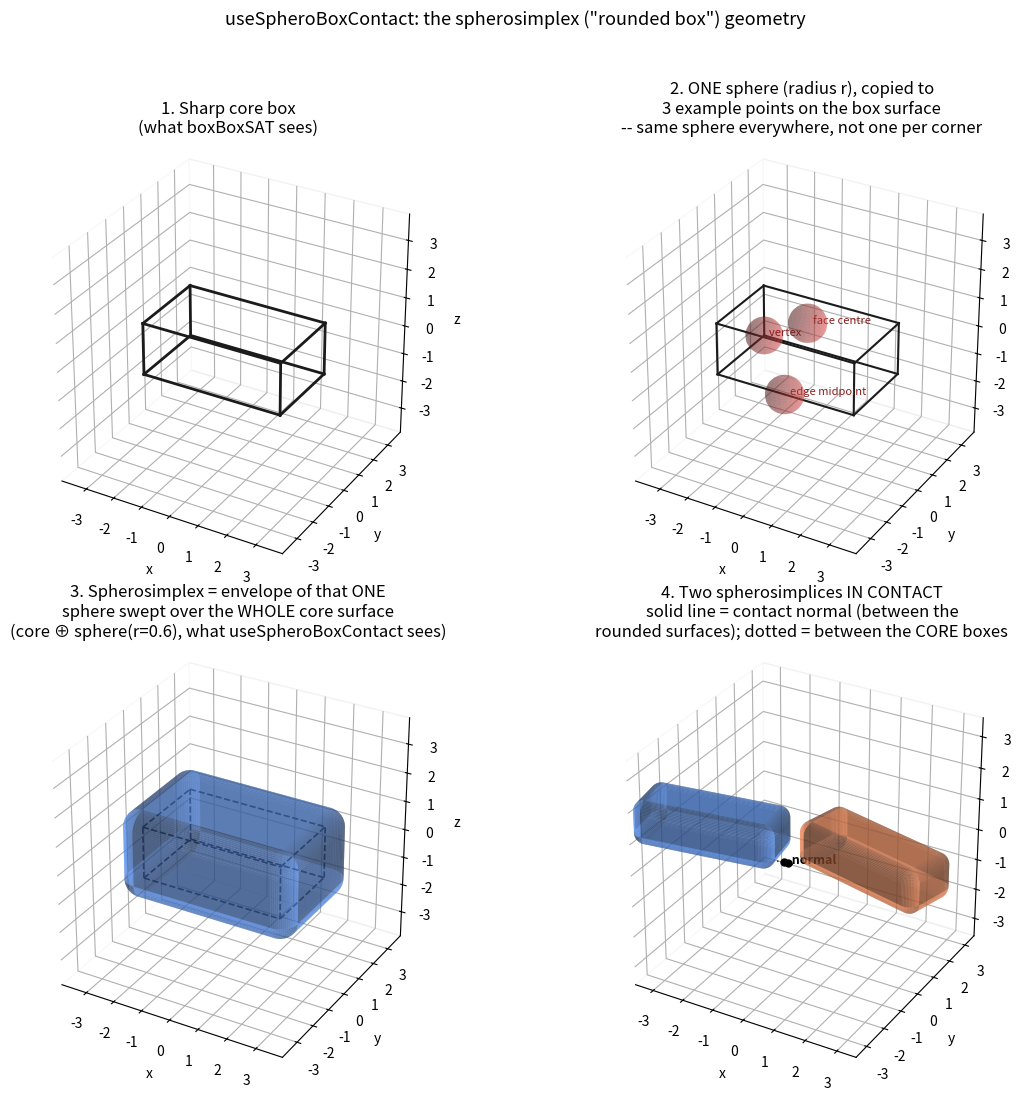

Write Python code to recreate this figure.
#!/usr/bin/env python3
"""Visualize the spherosimplex ("rounded box") geometry behind useSpheroBoxContact.

A rounded box is the Minkowski sum of a sharp "core" box (half-extents b) with a sphere
of radius r: outer half-extents H = b + r. Its surface is built here from three exact
analytic patch families rather than a voxelised isosurface, so there is no approximation
error and no extra dependency beyond numpy/matplotlib:

  - 6 flat rectangular faces (the box's faces, inset by r on the two other axes)
  - 12 quarter-cylinder edges of radius r (where two faces would otherwise meet at a
    sharp edge)
  - 8 spherical-octant corners of radius r (where three faces would otherwise meet at a
    sharp vertex)

This is the exact same construction ParticleKernels.h's useSpheroBoxContact relies on
(mesa_pd's GJK/EPA run with margin=r on the sharp core box) -- this script just draws the
resulting outer surface directly, it does not call any C++ code.
"""

import numpy as np
import matplotlib.pyplot as plt
from mpl_toolkits.mplot3d.art3d import Poly3DCollection

FACE_COLOR = "#4C8BF5"
CORE_COLOR = "#1B1B1B"
EDGE_ALPHA = 0.95


def rounded_box_patches(half_extents, radius, n=14):
    """Return a list of (X, Y, Z) meshgrid triples, one per surface patch, describing the
    rounded box with given outer half-extents and corner/edge radius. n controls the
    angular resolution of the curved (edge/corner) patches."""
    hx, hy, hz = half_extents
    bx, by, bz = hx - radius, hy - radius, hz - radius
    assert min(bx, by, bz) > 0, "radius must be smaller than every half-extent"
    r = radius
    patches = []

    # --- 6 flat faces ---
    for axis in range(3):
        for sign in (-1.0, 1.0):
            b = [bx, by, bz]
            u = np.linspace(-b[(axis + 1) % 3], b[(axis + 1) % 3], 2)
            v = np.linspace(-b[(axis + 2) % 3], b[(axis + 2) % 3], 2)
            U, V = np.meshgrid(u, v)
            coord = [None, None, None]
            coord[axis] = np.full_like(U, sign * half_extents[axis])
            coord[(axis + 1) % 3] = U
            coord[(axis + 2) % 3] = V
            patches.append(tuple(coord))

    # --- 12 quarter-cylinder edges (one per axis-pair x sign-combination) ---
    theta = np.linspace(0, np.pi / 2, n)
    axis_pairs = [(0, 1, 2), (1, 2, 0), (2, 0, 1)]  # (axisA, axisB, axisAlong)
    b = [bx, by, bz]
    for axisA, axisB, axisAlong in axis_pairs:
        length_half = b[axisAlong]
        t = np.linspace(-length_half, length_half, 2)
        Theta, T = np.meshgrid(theta, t)
        for sA in (-1.0, 1.0):
            for sB in (-1.0, 1.0):
                coord = [None, None, None]
                coord[axisA] = sA * (b[axisA] + r * np.cos(Theta))
                coord[axisB] = sB * (b[axisB] + r * np.sin(Theta))
                coord[axisAlong] = T
                patches.append(tuple(coord))

    # --- 8 spherical-octant corners ---
    u = np.linspace(0, np.pi / 2, n)  # polar angle within the octant
    v = np.linspace(0, np.pi / 2, n)  # azimuthal angle within the octant
    U, V = np.meshgrid(u, v)
    nx, ny, nz = np.sin(U) * np.cos(V), np.sin(U) * np.sin(V), np.cos(U)
    for sx in (-1.0, 1.0):
        for sy in (-1.0, 1.0):
            for sz in (-1.0, 1.0):
                X = sx * (bx + r * nx)
                Y = sy * (by + r * ny)
                Z = sz * (bz + r * nz)
                patches.append((X, Y, Z))

    return patches


def core_box_edges(half_extents):
    """12 line segments (as (xs, ys, zs) triples) tracing the sharp core box's wireframe."""
    hx, hy, hz = half_extents
    verts = np.array([[sx * hx, sy * hy, sz * hz]
                       for sx in (-1, 1) for sy in (-1, 1) for sz in (-1, 1)])
    edges = []
    for i in range(8):
        for j in range(i + 1, 8):
            if np.sum(verts[i] != verts[j]) == 1:  # differ in exactly one coordinate
                edges.append((verts[i], verts[j]))
    return edges


def draw_rounded_box(ax, half_extents, radius, core_half_extents=None, face_color=FACE_COLOR,
                      alpha=0.55, show_core=True, n=16):
    for X, Y, Z in rounded_box_patches(half_extents, radius, n=n):
        ax.plot_surface(X, Y, Z, color=face_color, alpha=alpha, linewidth=0,
                         antialiased=True, shade=True)
    if show_core:
        core = core_half_extents if core_half_extents is not None else \
            tuple(h - radius for h in half_extents)
        for p, q in core_box_edges(core):
            ax.plot(*zip(p, q), color=CORE_COLOR, linewidth=1.2, linestyle="--", alpha=EDGE_ALPHA)


def set_equal_aspect(ax, limit):
    ax.set_xlim(-limit, limit)
    ax.set_ylim(-limit, limit)
    ax.set_zlim(-limit, limit)
    ax.set_box_aspect((1, 1, 1))


def unit_sphere_mesh(center, radius, n=24):
    u = np.linspace(0, 2 * np.pi, n)
    v = np.linspace(0, np.pi, n)
    U, V = np.meshgrid(u, v)
    X = center[0] + radius * np.cos(U) * np.sin(V)
    Y = center[1] + radius * np.sin(U) * np.sin(V)
    Z = center[2] + radius * np.cos(V)
    return X, Y, Z


def core_box_surface_samples(half, n=25):
    """Dense sample of points lying ON the sharp core box's surface (all 6 faces)."""
    b = np.array(half)
    pts = []
    lin = [np.linspace(-b[i], b[i], n) for i in range(3)]
    for axis in range(3):
        for sign in (-1.0, 1.0):
            other = [i for i in range(3) if i != axis]
            U, V = np.meshgrid(lin[other[0]], lin[other[1]])
            P = np.zeros((U.size, 3))
            P[:, axis] = sign * b[axis]
            P[:, other[0]] = U.ravel()
            P[:, other[1]] = V.ravel()
            pts.append(P)
    return np.concatenate(pts, axis=0)


def rot_z(deg):
    a = np.radians(deg)
    c, s = np.cos(a), np.sin(a)
    return np.array([[c, -s, 0], [s, c, 0], [0, 0, 1]])


def transform_patches(patches, R, pos):
    out = []
    for X, Y, Z in patches:
        pts = np.stack([X.ravel(), Y.ravel(), Z.ravel()], axis=0)
        pts = R @ pts + pos.reshape(3, 1)
        out.append((pts[0].reshape(X.shape), pts[1].reshape(Y.shape), pts[2].reshape(Z.shape)))
    return out


def main():
    fig = plt.figure(figsize=(12, 11))

    half_extents = (3.0, 2.0, 1.5)   # illustrative production-shaped floater (12x8x6 full size)
    radius = 0.6                      # exaggerated vs. the production default (0.05) for visibility
    limit = max(half_extents) + radius + 0.3
    core_half = tuple(h - radius for h in half_extents)

    # Panel 1: the sharp "core" box alone.
    ax1 = fig.add_subplot(2, 2, 1, projection="3d")
    for p, q in core_box_edges(core_half):
        ax1.plot(*zip(p, q), color=CORE_COLOR, linewidth=2)
    ax1.set_title("1. Sharp core box\n(what boxBoxSAT sees)")
    set_equal_aspect(ax1, limit)

    # Panel 2: ONE sphere, radius r, swept over the box's surface -- three example positions
    # (a face centre, an edge midpoint, a vertex) shown as translucent copies of the exact
    # SAME sphere, to make clear this is a single sphere swept everywhere over the box, not
    # a separate/different sphere glued on at each corner. The final rounded surface (drawn
    # faintly) is the outer envelope of the union of ALL such copies, one centred at every
    # point of the box's surface -- these three are just illustrative samples of that
    # continuum.
    ax2 = fig.add_subplot(2, 2, 2, projection="3d")
    bx, by, bz = core_half
    sample_centers = {
        "face centre": np.array([0.0, 0.0, bz]),     # middle of the TOP face
        "edge midpoint": np.array([0.0, -by, -bz]),   # a BOTTOM-front edge, far from the above
        "vertex": np.array([-bx, by, -bz]),           # a corner far from both of the above
    }
    for p, q in core_box_edges(core_half):
        ax2.plot(*zip(p, q), color=CORE_COLOR, linewidth=1.5)
    for label, c in sample_centers.items():
        X, Y, Z = unit_sphere_mesh(c, radius, n=22)
        ax2.plot_surface(X, Y, Z, color="#E24A4A", alpha=0.35, linewidth=0, shade=True)
        tip = c + radius * c / np.linalg.norm(c) * 0.0  # label at sphere centre
        ax2.text(c[0], c[1], c[2], f"  {label}", fontsize=8, color="#8A1E1E")
    ax2.set_title("2. ONE sphere (radius r), copied to\n3 example points on the box surface\n"
                  "-- same sphere everywhere, not one per corner")
    set_equal_aspect(ax2, limit)

    # Panel 3: the rounded box (spherosimplex) -- the envelope of copies of that SAME sphere
    # centred at EVERY point of the core box's surface (not just the 3 samples above).
    ax3 = fig.add_subplot(2, 2, 3, projection="3d")
    draw_rounded_box(ax3, half_extents, radius, core_half_extents=core_half)
    ax3.set_title(f"3. Spherosimplex = envelope of that ONE\nsphere swept over the WHOLE core surface\n"
                  f"(core ⊕ sphere(r={radius}), what useSpheroBoxContact sees)")
    set_equal_aspect(ax3, limit)

    # Panel 4: two rounded boxes in GENUINE contact (rounded surfaces actually overlapping),
    # illustrating the continuous closest-point normal -- the vector between the two closest
    # points on the CORE boxes is exactly the reported contact normal, continuous through any
    # face/edge/vertex transition.
    ax4 = fig.add_subplot(2, 2, 4, projection="3d")
    halfA = (2.2, 0.9, 0.7)
    halfB = (2.2, 0.9, 0.7)
    rA = rB = 0.35

    posA = np.array([-3.2, 0.0, 0.0])
    posB = np.array([3.4, 0.55, 0.15])
    RA = rot_z(8)
    RB = rot_z(-14)

    # Solve for the actual gap along the line connecting the two CORE boxes' closest points,
    # then shift box B so the ROUNDED (outer) surfaces overlap by a small, deliberate amount
    # instead of just eyeballing a position -- guarantees the picture shows genuine contact.
    # Iterated a few times since moving the box can change WHICH points are closest.
    sampleA_core = (RA @ core_box_surface_samples(halfA).T).T + posA
    desired_overlap = 0.15  # how deep into each other the ROUNDED surfaces should sit
    for _ in range(6):
        sampleB0 = (RB @ core_box_surface_samples(halfB).T).T + posB
        d0 = np.linalg.norm(sampleA_core[:, None, :] - sampleB0[None, :, :], axis=2)
        ia0, ib0 = np.unravel_index(np.argmin(d0), d0.shape)
        direction = sampleB0[ib0] - sampleA_core[ia0]
        direction /= np.linalg.norm(direction)
        current_core_gap = d0[ia0, ib0]
        shift = current_core_gap - (rA + rB) + desired_overlap
        posB = posB - direction * shift

    for X, Y, Z in transform_patches(rounded_box_patches(halfA, rA, n=14), RA, posA):
        ax4.plot_surface(X, Y, Z, color="#4C8BF5", alpha=0.6, linewidth=0, shade=True)
    for X, Y, Z in transform_patches(rounded_box_patches(halfB, rB, n=14), RB, posB):
        ax4.plot_surface(X, Y, Z, color="#F5824C", alpha=0.6, linewidth=0, shade=True)

    sampleA = (RA @ core_box_surface_samples(halfA).T).T + posA
    sampleB = (RB @ core_box_surface_samples(halfB).T).T + posB
    dists = np.linalg.norm(sampleA[:, None, :] - sampleB[None, :, :], axis=2)
    ia, ib = np.unravel_index(np.argmin(dists), dists.shape)
    pA, pB = sampleA[ia], sampleB[ib]
    coreGap = dists[ia, ib]
    print(f"panel 4: core-box gap={coreGap:.3f}, rA+rB={rA + rB:.3f} "
          f"-> rounded surfaces {'OVERLAP' if coreGap < rA + rB else 'separated'} by "
          f"{(rA + rB) - coreGap:.3f}")

    n = (pB - pA) / np.linalg.norm(pB - pA)
    outerA = pA + n * rA   # point on rounded surface A along the contact normal
    outerB = pB - n * rB   # point on rounded surface B along the contact normal
    ax4.plot(*zip(pA, pB), color="black", linewidth=1, linestyle=":")
    ax4.plot(*zip(outerA, outerB), color="black", linewidth=2.5, marker="o", markersize=5)
    mid = (outerA + outerB) / 2
    ax4.text(mid[0], mid[1], mid[2], "  normal", fontsize=9, fontweight="bold")

    ax4.set_title("4. Two spherosimplices IN CONTACT\nsolid line = contact normal (between the\n"
                  "rounded surfaces); dotted = between the CORE boxes")
    set_equal_aspect(ax4, 3.6)

    for ax in (ax1, ax2, ax3, ax4):
        ax.set_xlabel("x"); ax.set_ylabel("y"); ax.set_zlabel("z")
        ax.xaxis.pane.fill = False; ax.yaxis.pane.fill = False; ax.zaxis.pane.fill = False

    fig.suptitle("useSpheroBoxContact: the spherosimplex (\"rounded box\") geometry", fontsize=13)
    fig.tight_layout(rect=(0, 0, 1, 0.96))
    out_path = "spherobox_visualization.png"
    fig.savefig(out_path, dpi=160)
    print(f"wrote {out_path}")


if __name__ == "__main__":
    main()
